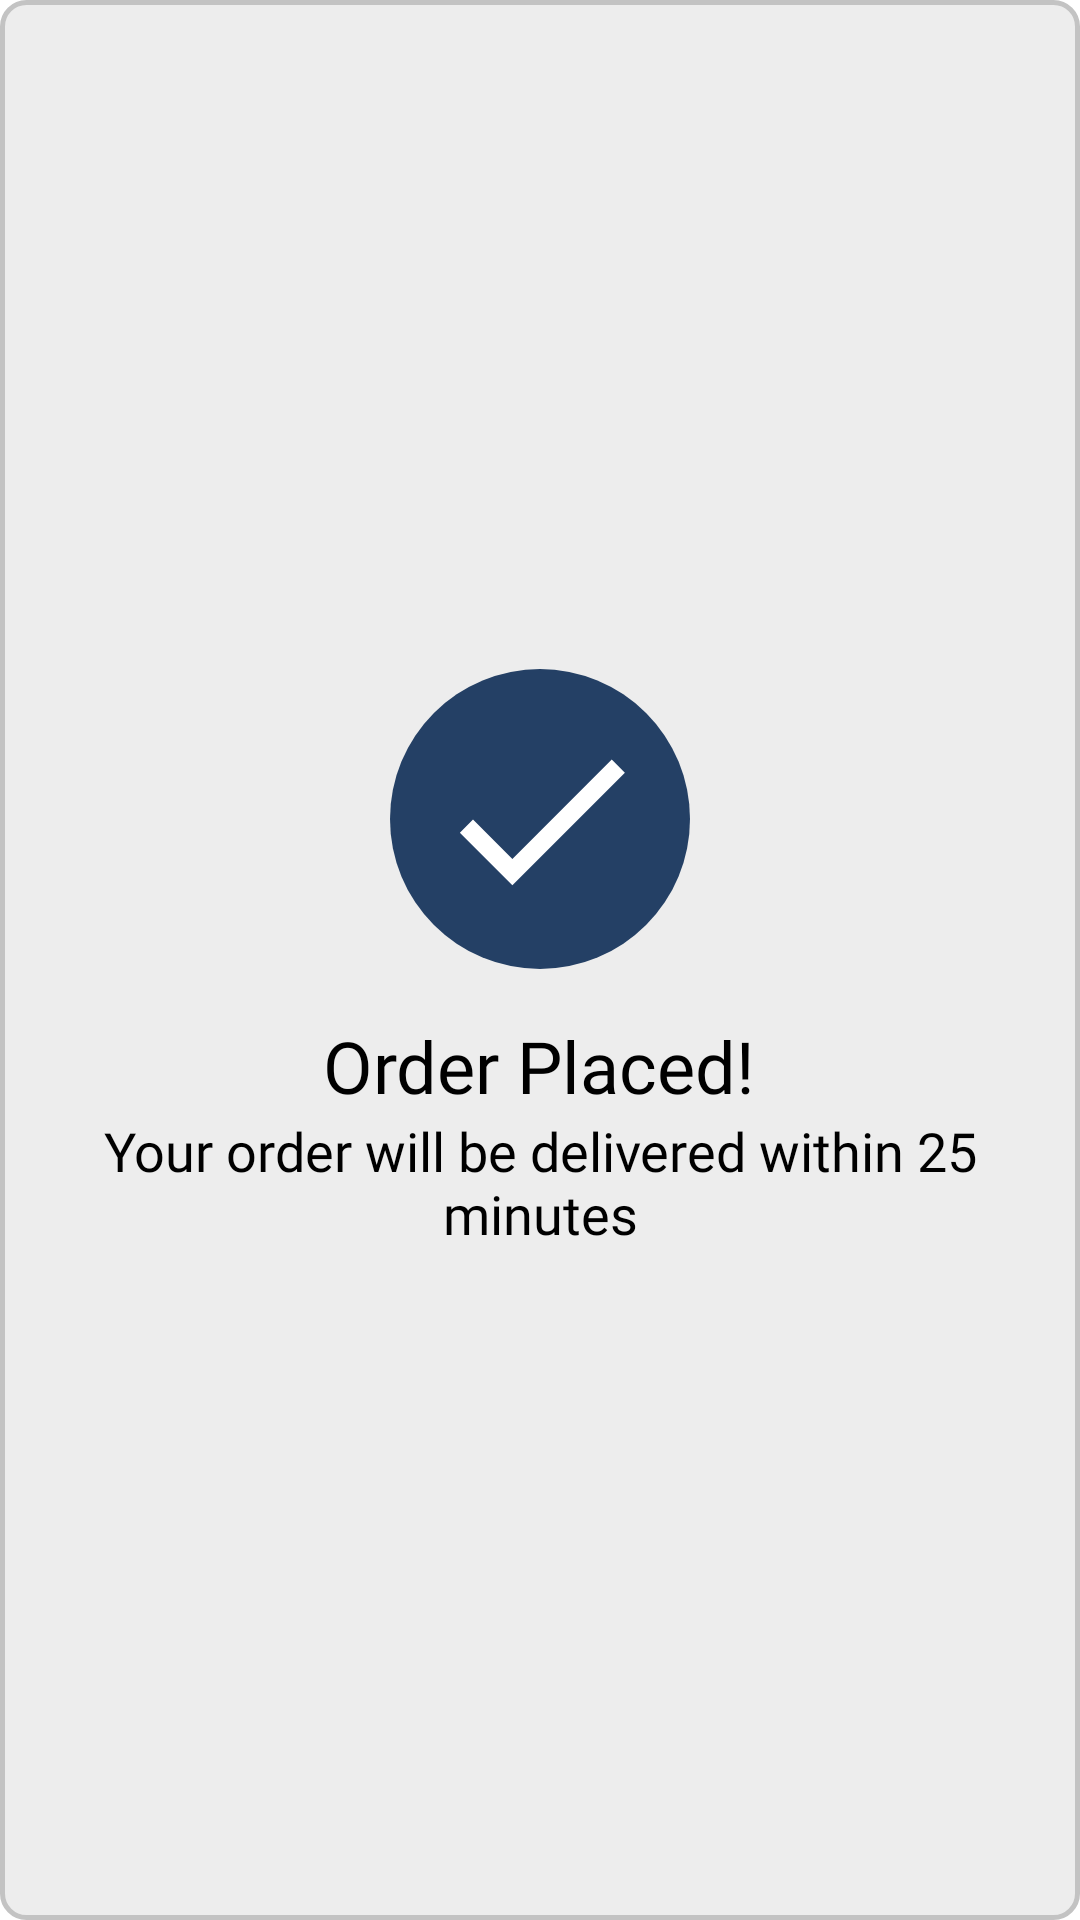

This screen was rendered from an Android layout file. Write that file and the resources it references.
<!-- AndroidManifest.xml: application theme Theme.KanteWala -->
<!-- res/layout/dialog_loading.xml -->
<?xml version="1.0" encoding="utf-8"?>
<LinearLayout xmlns:android="http://schemas.android.com/apk/res/android"
    android:layout_width="wrap_content"
    android:layout_height="wrap_content"
    android:orientation="vertical"
    android:gravity="center"
    android:padding="16dp"
    android:layout_margin="28dp"
    android:background="@drawable/bg_et_main">

    <ProgressBar
        android:id="@+id/progressBar"
        android:layout_width="wrap_content"
        android:visibility="gone"
        android:layout_height="100dp" />

    <ImageView
        android:id="@+id/imageView"
        android:layout_width="100dp"
        android:layout_height="100dp"
        android:src="@drawable/ic_done_bg" />

    <TextView
        android:id="@+id/titleTxt"
        android:layout_width="wrap_content"
        android:layout_height="wrap_content"
        android:fontFamily="@font/inter_bold"
        android:text="Order Placed!"
        android:textColor="@android:color/black"
        android:textSize="24sp"
        android:layout_marginTop="16dp" />

    <TextView
        android:id="@+id/bodyTxt"
        android:layout_width="wrap_content"
        android:layout_height="wrap_content"
        android:fontFamily="@font/inter_medium"
        android:text="Your order will be delivered within 25 minutes"
        android:textAlignment="center"
        android:textColor="@android:color/black"
        android:textSize="18sp"
        android:layout_marginTop="0dp" />



</LinearLayout>
<!-- resources referenced by this layout -->
<resources>
  <!-- drawable bg_et_main (drawable) -->
  <?xml version="1.0" encoding="utf-8"?>
  <selector xmlns:android="http://schemas.android.com/apk/res/android">
      <item>
          <shape android:shape="rectangle">
              <corners android:radius="8dp" />
              <solid android:color="@color/colorOnPrimary" />
              <stroke android:width="1.5dp" android:color="@color/colorBorder" />
          </shape>
      </item>
  </selector>
  <!-- drawable ic_done_bg (drawable-v24) -->
  <layer-list xmlns:android="http://schemas.android.com/apk/res/android">
  
      <item>
          <shape android:shape="oval">
              <solid android:color="@color/color_cta" />
          </shape>
      </item>
  
      <item
          android:top="4dp"
          android:start="4dp"
          android:end="4dp"
          android:bottom="4dp"
          >
  
  <vector android:height="24dp" android:tint="@android:color/white"
      android:viewportHeight="24" android:viewportWidth="24"
      android:width="24dp" xmlns:android="http://schemas.android.com/apk/res/android">
      <path android:fillColor="@android:color/white" android:pathData="M9,16.2L4.8,12l-1.4,1.4L9,19 21,7l-1.4,-1.4L9,16.2z"/>
  </vector>
      </item>
  
  
  </layer-list>
  <style name="Theme.KanteWala" parent="Theme.MaterialComponents.Light.NoActionBar">
          
          <item name="colorPrimary">@color/color_cta</item>
          <item name="colorPrimaryVariant">@color/statusBar</item>
          <item name="colorOnPrimary">@color/white</item>
          
          <item name="colorSecondary">@color/color_cta</item>
          <item name="colorSecondaryVariant">@color/teal_700</item>
          <item name="colorOnSecondary">@color/black</item>
          
          <item name="android:statusBarColor">?attr/colorPrimaryVariant</item>
          
      </style>
  <color name="colorOnPrimary">#EDEDED</color>
  <color name="colorBorder">#C3C3C3</color>
  <color name="color_cta">#244065</color>
  <color name="statusBar">#2F4C73</color>
  <color name="white">#FFFFFFFF</color>
  <color name="teal_700">#FF018786</color>
  <color name="black">#FF000000</color>
</resources>
